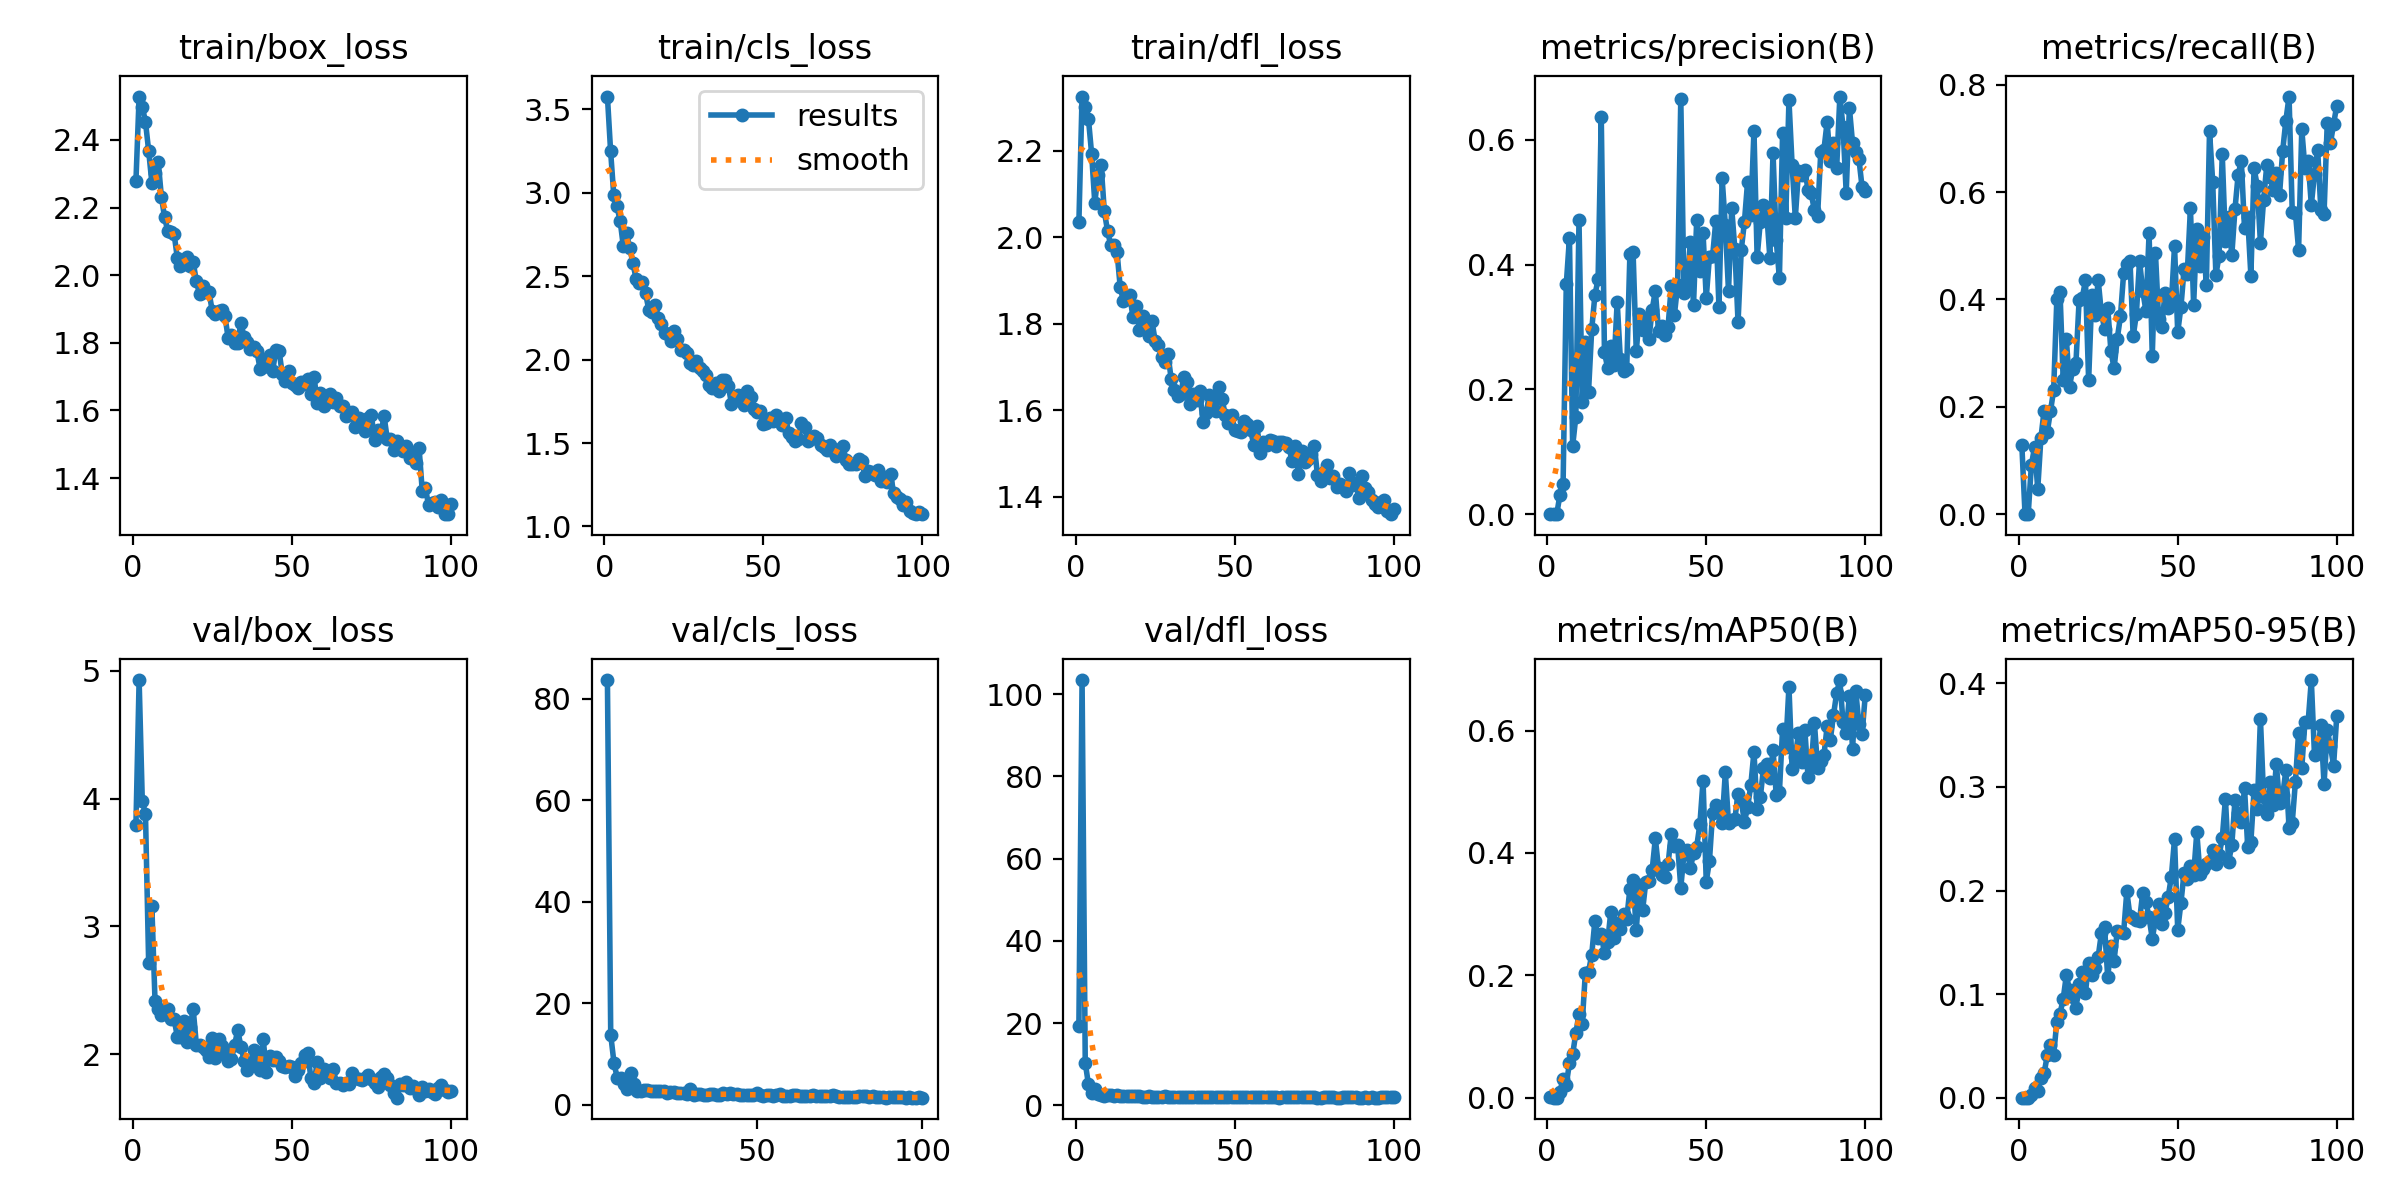

Values plotted in this chart, from the file beside it:
epoch, time, train/box_loss, train/cls_loss, train/dfl_loss, metrics/precision(B), metrics/recall(B), metrics/mAP50(B), metrics/mAP50-95(B), val/box_loss, val/cls_loss, val/dfl_loss, lr/pg0, lr/pg1, lr/pg2
1, 14.43, 2.279, 3.575, 2.034, 0.00053, 0.1288, 0.00049, 0.0001, 3.794, inf, 19.32, 0.07079, 0.003246, 0.003246
2, 26.77, 2.529, 3.249, 2.325, 0, 0, 0, 0, 4.926, inf, 103.4, 0.04072, 0.006514, 0.006514
3, 39.31, 2.499, 2.983, 2.3, 0, 0, 0, 0, 3.98, inf, 10.32, 0.01059, 0.009716, 0.009716
4, 54.35, 2.453, 2.917, 2.274, 0.03067, 0.0915, 0.00995, 0.0028, 3.877, inf, 5.08, 0.009703, 0.009703, 0.009703
5, 66.7, 2.368, 2.831, 2.193, 0.04801, 0.1248, 0.03111, 0.00947, 2.711, 83.7, 2.992, 0.009604, 0.009604, 0.009604
6, 77.41, 2.274, 2.679, 2.079, 0.3683, 0.04695, 0.02132, 0.00665, 3.159, 13.76, 3.965, 0.009505, 0.009505, 0.009505
7, 87.62, 2.304, 2.755, 2.143, 0.4429, 0.1425, 0.05648, 0.01876, 2.416, 8.152, 2.67, 0.009406, 0.009406, 0.009406
8, 97.84, 2.336, 2.669, 2.166, 0.1088, 0.1929, 0.07088, 0.02357, 2.355, 5.175, 2.495, 0.009307, 0.009307, 0.009307
9, 108.6, 2.232, 2.58, 2.059, 0.156, 0.1535, 0.1051, 0.04102, 2.311, 5.336, 2.353, 0.009208, 0.009208, 0.009208
10, 119.4, 2.172, 2.484, 2.015, 0.4708, 0.1916, 0.1374, 0.05096, 2.353, 3.999, 2.411, 0.009109, 0.009109, 0.009109
11, 131, 2.131, 2.457, 1.981, 0.1791, 0.2311, 0.1202, 0.04135, 2.355, 3.105, 2.453, 0.00901, 0.00901, 0.00901
12, 141.7, 2.126, 2.467, 1.982, 0.2758, 0.4002, 0.2046, 0.07352, 2.276, 6.308, 2.35, 0.008911, 0.008911, 0.008911
13, 151.9, 2.122, 2.397, 1.965, 0.1964, 0.4134, 0.2057, 0.08126, 2.275, 4.167, 2.385, 0.008812, 0.008812, 0.008812
14, 161.8, 2.052, 2.298, 1.884, 0.2962, 0.2502, 0.2337, 0.0953, 2.139, 2.666, 2.215, 0.008713, 0.008713, 0.008713
15, 172.4, 2.026, 2.283, 1.852, 0.3512, 0.3261, 0.2895, 0.1185, 2.132, 2.661, 2.189, 0.008614, 0.008614, 0.008614
16, 183, 2.032, 2.329, 1.857, 0.3762, 0.2375, 0.2611, 0.1037, 2.259, 2.857, 2.283, 0.008515, 0.008515, 0.008515
17, 193.6, 2.055, 2.249, 1.866, 0.6374, 0.2711, 0.2671, 0.09726, 2.094, 2.951, 2.18, 0.008416, 0.008416, 0.008416
18, 204.1, 2.026, 2.214, 1.814, 0.2599, 0.2806, 0.236, 0.0862, 2.215, 2.723, 2.201, 0.008317, 0.008317, 0.008317
19, 213.9, 2.038, 2.157, 1.841, 0.2342, 0.3982, 0.2547, 0.1098, 2.352, 2.631, 2.368, 0.008218, 0.008218, 0.008218
20, 224.5, 1.982, 2.15, 1.785, 0.2692, 0.4034, 0.3035, 0.1212, 2.075, 2.702, 2.166, 0.008119, 0.008119, 0.008119
21, 235.1, 1.944, 2.109, 1.817, 0.2384, 0.4353, 0.2611, 0.1013, 2.071, 2.638, 2.116, 0.00802, 0.00802, 0.00802
22, 245.9, 1.969, 2.171, 1.799, 0.3404, 0.2492, 0.285, 0.1303, 2.06, 2.634, 2.106, 0.007921, 0.007921, 0.007921
23, 256.5, 1.95, 2.125, 1.772, 0.2485, 0.4085, 0.2758, 0.1189, 2.032, 2.316, 2.141, 0.007822, 0.007822, 0.007822
24, 266.4, 1.95, 2.057, 1.805, 0.2288, 0.3708, 0.3008, 0.1255, 1.982, 2.595, 2.085, 0.007723, 0.007723, 0.007723
25, 277, 1.893, 2.059, 1.759, 0.2331, 0.4359, 0.292, 0.1361, 2.128, 2.546, 2.083, 0.007624, 0.007624, 0.007624
26, 287.9, 1.886, 2.041, 1.75, 0.4166, 0.3748, 0.3412, 0.1585, 1.971, 2.384, 2.09, 0.007525, 0.007525, 0.007525
27, 299.3, 1.895, 1.982, 1.723, 0.4202, 0.3455, 0.3563, 0.1647, 2.119, 2.358, 2.108, 0.007426, 0.007426, 0.007426
28, 310.1, 1.898, 1.97, 1.711, 0.2612, 0.3848, 0.2734, 0.1161, 2.066, 2.328, 2.174, 0.007327, 0.007327, 0.007327
29, 320.8, 1.878, 1.99, 1.729, 0.3203, 0.3035, 0.3475, 0.1463, 2.008, 2.084, 2.009, 0.007228, 0.007228, 0.007228
30, 330.5, 1.813, 1.949, 1.673, 0.2949, 0.272, 0.3065, 0.1322, 1.946, 3.044, 1.994, 0.007129, 0.007129, 0.007129
31, 341.4, 1.822, 1.933, 1.648, 0.314, 0.3271, 0.3528, 0.1614, 1.962, 1.935, 2.045, 0.00703, 0.00703, 0.00703
32, 352.4, 1.8, 1.909, 1.632, 0.2813, 0.3684, 0.3544, 0.1604, 2.072, 2.198, 2.074, 0.006931, 0.006931, 0.006931
33, 363.2, 1.8, 1.845, 1.636, 0.3278, 0.4489, 0.3722, 0.1594, 2.19, 2.042, 2.129, 0.006832, 0.006832, 0.006832
34, 374.3, 1.859, 1.828, 1.677, 0.3579, 0.4652, 0.4238, 0.1991, 2.06, 1.932, 2.065, 0.006733, 0.006733, 0.006733
35, 384.9, 1.816, 1.862, 1.665, 0.2941, 0.4714, 0.3748, 0.1752, 1.951, 1.883, 2.032, 0.006634, 0.006634, 0.006634
36, 394.7, 1.801, 1.814, 1.613, 0.301, 0.3309, 0.3643, 0.1735, 1.878, 2.104, 2.02, 0.006535, 0.006535, 0.006535
37, 405.3, 1.781, 1.88, 1.638, 0.2869, 0.3725, 0.3605, 0.1718, 1.927, 2.123, 1.999, 0.006436, 0.006436, 0.006436
38, 416.1, 1.787, 1.876, 1.624, 0.3005, 0.4719, 0.3812, 0.1711, 2.037, 1.994, 2.096, 0.006337, 0.006337, 0.006337
39, 426.8, 1.777, 1.84, 1.643, 0.3655, 0.4159, 0.4316, 0.198, 1.954, 1.909, 2.002, 0.006238, 0.006238, 0.006238
40, 437.5, 1.724, 1.737, 1.573, 0.3197, 0.3791, 0.4112, 0.189, 1.874, 2.239, 1.972, 0.006139, 0.006139, 0.006139
41, 447.4, 1.73, 1.774, 1.593, 0.3671, 0.5229, 0.4137, 0.174, 2.123, 2.081, 2.128, 0.00604, 0.00604, 0.00604
42, 457.7, 1.752, 1.786, 1.634, 0.6659, 0.2952, 0.3434, 0.1535, 1.861, 2.225, 2.008, 0.005941, 0.005941, 0.005941
43, 468.4, 1.764, 1.755, 1.614, 0.3542, 0.4868, 0.3982, 0.1716, 1.985, 2.076, 2.054, 0.005842, 0.005842, 0.005842
44, 479.2, 1.718, 1.728, 1.599, 0.3665, 0.363, 0.405, 0.1871, 1.956, 2.02, 2.071, 0.005743, 0.005743, 0.005743
45, 490, 1.78, 1.814, 1.652, 0.4366, 0.3482, 0.3748, 0.1674, 1.975, 1.901, 2.008, 0.005644, 0.005644, 0.005644
46, 500.2, 1.777, 1.775, 1.626, 0.3353, 0.4123, 0.3993, 0.1788, 1.945, 1.936, 1.965, 0.005545, 0.005545, 0.005545
47, 510.5, 1.707, 1.703, 1.59, 0.4714, 0.3839, 0.4104, 0.1937, 1.911, 1.919, 1.947, 0.005446, 0.005446, 0.005446
48, 521.4, 1.688, 1.686, 1.569, 0.3903, 0.3922, 0.4469, 0.2134, 1.905, 1.903, 1.961, 0.005347, 0.005347, 0.005347
49, 532.2, 1.718, 1.693, 1.589, 0.4503, 0.4997, 0.5183, 0.2497, 1.91, 1.845, 1.97, 0.005248, 0.005248, 0.005248
50, 543, 1.681, 1.616, 1.554, 0.3467, 0.3386, 0.3533, 0.162, 1.897, 2.333, 2.005, 0.005149, 0.005149, 0.005149
51, 553.7, 1.675, 1.619, 1.552, 0.4122, 0.3851, 0.3864, 0.1877, 1.831, 1.899, 1.925, 0.00505, 0.00505, 0.00505
52, 563.5, 1.665, 1.648, 1.55, 0.4135, 0.456, 0.4654, 0.2173, 1.874, 1.802, 1.953, 0.004951, 0.004951, 0.004951
53, 574, 1.685, 1.633, 1.575, 0.4697, 0.4482, 0.479, 0.2108, 1.929, 1.932, 1.972, 0.004852, 0.004852, 0.004852
54, 584.8, 1.679, 1.67, 1.568, 0.3318, 0.5699, 0.4695, 0.2234, 1.992, 1.969, 2.037, 0.004753, 0.004753, 0.004753
55, 595.7, 1.694, 1.64, 1.553, 0.5383, 0.3898, 0.4493, 0.2147, 2.01, 1.758, 2.038, 0.004654, 0.004654, 0.004654
56, 606.4, 1.648, 1.608, 1.518, 0.4635, 0.5317, 0.532, 0.2562, 1.815, 1.851, 1.907, 0.004555, 0.004555, 0.004555
57, 616.1, 1.7, 1.65, 1.563, 0.3575, 0.4622, 0.449, 0.2162, 1.779, 2.095, 1.927, 0.004456, 0.004456, 0.004456
58, 626.7, 1.621, 1.561, 1.501, 0.4911, 0.5154, 0.4532, 0.2209, 1.94, 1.707, 2.004, 0.004357, 0.004357, 0.004357
59, 637.3, 1.65, 1.537, 1.525, 0.4244, 0.4265, 0.4557, 0.2257, 1.811, 1.76, 1.933, 0.004258, 0.004258, 0.004258
60, 648.1, 1.612, 1.513, 1.52, 0.3076, 0.7134, 0.4966, 0.2283, 1.888, 1.777, 2.012, 0.004159, 0.004159, 0.004159
... 40 more rows
